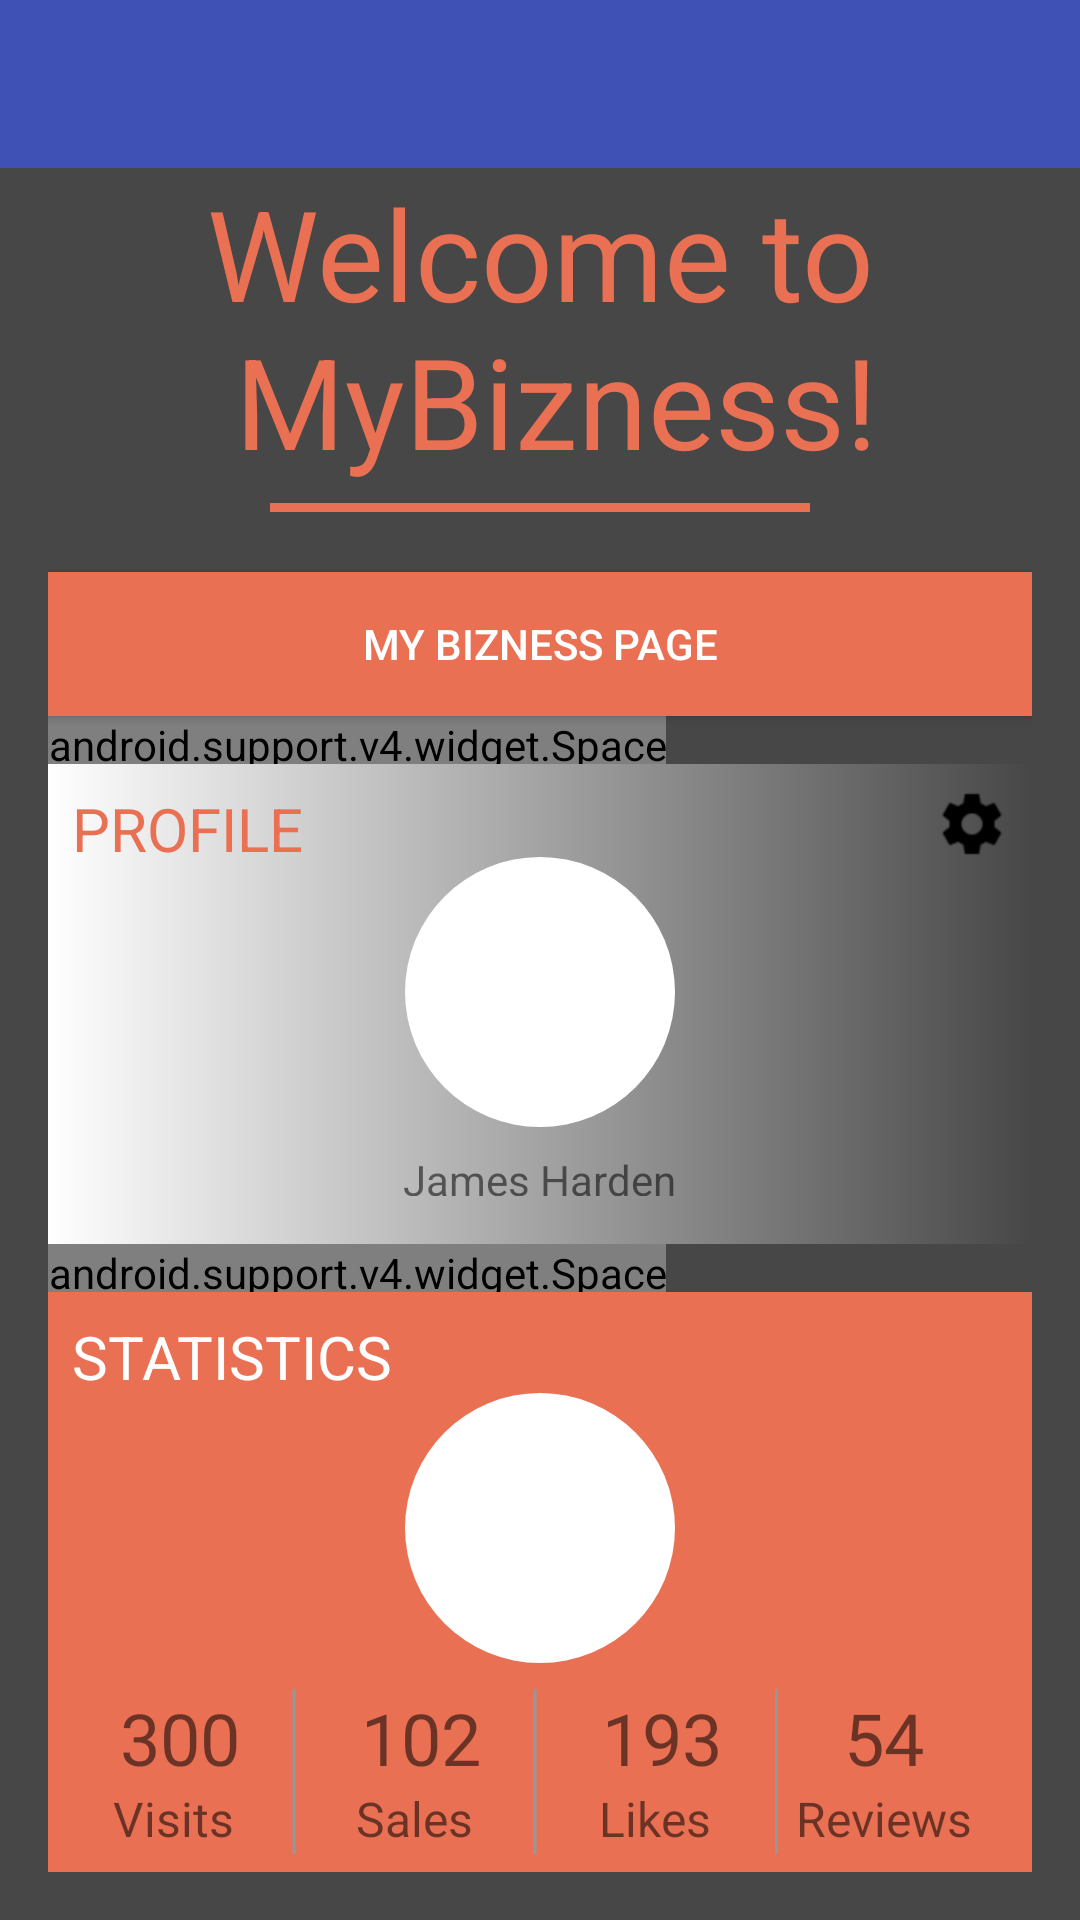

This screen was rendered from an Android layout file. Write that file and the resources it references.
<!-- AndroidManifest.xml: activity theme AppTheme.NoActionBar -->
<!-- res/layout/activity_main.xml -->
<?xml version="1.0" encoding="utf-8"?>
<android.support.v4.widget.DrawerLayout xmlns:android="http://schemas.android.com/apk/res/android"
    xmlns:app="http://schemas.android.com/apk/res-auto"
    xmlns:tools="http://schemas.android.com/tools"
    android:id="@+id/drawer_layout"
    android:layout_width="match_parent"
    android:layout_height="match_parent"
    android:fitsSystemWindows="true"
    tools:openDrawer="end">

    <LinearLayout
        android:layout_width="match_parent"
        android:layout_height="match_parent"
        android:orientation="vertical">
        <include
            layout="@layout/app_bar_main"
            android:layout_width="match_parent"
            android:layout_height="wrap_content" />

        <LinearLayout
            android:layout_width="match_parent"
            android:layout_height="match_parent"
            android:orientation="vertical"
            android:background="@color/default_bg"
            android:paddingRight="@dimen/activity_horizontal_margin"
            android:paddingLeft="@dimen/activity_horizontal_margin"
            android:paddingBottom="@dimen/activity_horizontal_margin">
                <TextView
                    android:layout_width="match_parent"
                    android:layout_height="wrap_content"
                    android:id="@+id/mybizness_text"
                    android:gravity="center_horizontal"
                    android:text="@string/welcome_myBizness"
                    android:textSize="42sp"
                    android:textColor="@color/quetzal_orange"
                    android:drawableBottom="@drawable/welcome_line"
                    android:drawablePadding="6dp"
                    android:paddingBottom="20dp"
                    />
            <Button
                android:layout_width="match_parent"
                android:layout_height="wrap_content"
                android:id="@+id/mybiz_page_button"
                android:background="@color/quetzal_orange"
                android:text="@string/mybizness_page"
                android:textColor="@color/white"
                />
            <android.support.v4.widget.Space
                android:layout_width="wrap_content"
                android:layout_height="@dimen/activity_horizontal_margin" />

            
            <RelativeLayout
                android:layout_width="match_parent"
                android:layout_height="160dp"
                android:id="@+id/main_profile_layout"
                android:background="@drawable/profile_background"
                android:paddingRight="@dimen/spacing_margin"
                android:paddingLeft="@dimen/spacing_margin"
                android:paddingTop="@dimen/spacing_margin"
                android:paddingBottom="@dimen/activity_horizontal_margin"
                android:clickable="true"
                >
                <TextView
                    android:layout_width="wrap_content"
                    android:layout_height="wrap_content"
                    android:text="@string/profile_text"
                    android:textAllCaps="true"
                    android:textSize="20sp"
                    android:textColor="@color/quetzal_orange"/>

                <ImageView
                    android:layout_width="wrap_content"
                    android:layout_height="wrap_content"
                    android:id="@+id/profile_pic_main"
                    android:src="@drawable/profile_pic_container_large"
                    android:layout_centerInParent="true"
                    android:paddingBottom="@dimen/spacing_margin"/>

                <ImageButton
                    android:layout_width="wrap_content"
                    android:layout_height="wrap_content"
                    android:background="@android:color/transparent"
                    android:id="@+id/profile_settings"
                    android:layout_alignParentTop="true"
                    android:layout_alignParentRight="true"
                    android:src="@drawable/ic_settings_black_48dp"/>

                <TextView
                    android:layout_width="wrap_content"
                    android:layout_height="wrap_content"
                    android:id="@+id/user_fullname"
                    android:text="James Harden"
                    android:layout_centerInParent="true"
                    android:layout_below="@id/profile_pic_main"
                    />
            </RelativeLayout>

            <android.support.v4.widget.Space
                android:layout_width="wrap_content"
                android:layout_height="@dimen/activity_horizontal_margin" />

            
            <RelativeLayout
                android:layout_width="match_parent"
                android:layout_height="wrap_content"
                android:paddingRight="@dimen/spacing_margin"
                android:paddingLeft="@dimen/spacing_margin"
                android:paddingTop="@dimen/spacing_margin"
                android:background="@color/quetzal_orange"
                android:paddingBottom="6dp">
                <TextView
                    android:layout_width="wrap_content"
                    android:layout_height="wrap_content"
                    android:text="@string/stats_text"
                    android:textAllCaps="true"
                    android:textSize="20sp"
                    android:textColor="@color/white"/>

                <ImageView
                    android:layout_width="wrap_content"
                    android:layout_height="wrap_content"
                    android:id="@+id/company_stats_pic"
                    android:src="@drawable/profile_pic_container_large"
                    android:layout_alignParentTop="true"
                    android:layout_centerInParent="true"
                    android:paddingBottom="36dp"
                   />

                <LinearLayout
                    android:layout_width="match_parent"
                    android:layout_height="wrap_content"
                    android:layout_alignParentBottom="true"
                    android:orientation="horizontal"
                    >
                    <LinearLayout
                        android:layout_width="wrap_content"
                        android:layout_height="wrap_content"
                        android:layout_weight="1"
                        android:orientation="vertical">
                        <TextView
                            android:layout_width="wrap_content"
                            android:layout_height="wrap_content"
                            android:paddingLeft="@dimen/activity_horizontal_margin"
                            android:id="@+id/visits_num"
                            android:text="300"
                            android:textSize="@dimen/stats_size"
                            />
                        <TextView
                            android:layout_width="wrap_content"
                            android:layout_height="wrap_content"
                            android:layout_gravity="center"
                            android:text="Visits"
                            android:textSize="16sp"/>
                    </LinearLayout>

                    <ImageView
                        android:layout_width="wrap_content"
                        android:layout_height="wrap_content"
                        android:src="@drawable/stats_line"
                        android:layout_weight="1"/>

                    <LinearLayout
                        android:layout_width="wrap_content"
                        android:layout_height="wrap_content"
                        android:layout_weight="1"
                        android:orientation="vertical">
                        <TextView
                            android:layout_width="wrap_content"
                            android:layout_height="wrap_content"
                            android:paddingLeft="@dimen/activity_horizontal_margin"
                            android:id="@+id/sales_num"
                            android:text="102"
                            android:textSize="@dimen/stats_size"
                            />
                        <TextView
                            android:layout_width="wrap_content"
                            android:layout_height="wrap_content"
                            android:text="Sales"
                            android:layout_gravity="center"
                            android:textSize="16sp"/>
                    </LinearLayout>

                    <ImageView
                        android:layout_width="wrap_content"
                        android:layout_height="wrap_content"
                        android:src="@drawable/stats_line"
                        android:layout_weight="1"/>

                    <LinearLayout
                        android:layout_width="wrap_content"
                        android:layout_height="wrap_content"
                        android:layout_weight="1"
                        android:orientation="vertical">
                        <TextView
                            android:layout_width="wrap_content"
                            android:layout_height="wrap_content"
                            android:paddingLeft="@dimen/activity_horizontal_margin"
                            android:id="@+id/likes_num"
                            android:text="193"
                            android:textSize="@dimen/stats_size"
                            />
                        <TextView
                            android:layout_width="wrap_content"
                            android:layout_height="wrap_content"
                            android:text="Likes"
                            android:textSize="16sp"
                            android:layout_gravity="center"/>
                    </LinearLayout>

                    <ImageView
                        android:layout_width="wrap_content"
                        android:layout_height="wrap_content"
                        android:src="@drawable/stats_line"
                        android:layout_weight="1"/>

                    <LinearLayout
                        android:layout_width="wrap_content"
                        android:layout_height="wrap_content"
                        android:layout_weight="1"
                        android:orientation="vertical">
                        <TextView
                            android:layout_width="wrap_content"
                            android:layout_height="wrap_content"
                            android:paddingLeft="@dimen/activity_horizontal_margin"
                            android:id="@+id/reviews_num"
                            android:text="54"
                            android:textSize="@dimen/stats_size"
                            />
                        <TextView
                            android:layout_width="wrap_content"
                            android:layout_height="wrap_content"
                            android:text="Reviews"
                            android:textSize="16sp"/>
                    </LinearLayout>
                </LinearLayout>
            </RelativeLayout>
        </LinearLayout>
    </LinearLayout>

    <android.support.design.widget.NavigationView
        android:id="@+id/nav_view"
        android:layout_width="wrap_content"
        android:layout_height="match_parent"
        android:layout_gravity="start"
        android:fitsSystemWindows="true"
        app:headerLayout="@layout/nav_header_main"
        app:menu="@menu/activity_main_drawer" />
</android.support.v4.widget.DrawerLayout>
<!-- res/layout/app_bar_main.xml (included above) -->
<?xml version="1.0" encoding="utf-8"?>
<android.support.v7.widget.Toolbar xmlns:android="http://schemas.android.com/apk/res/android"
    xmlns:app="http://schemas.android.com/apk/res-auto"
    xmlns:tools="http://schemas.android.com/tools"
    android:id="@+id/toolbar"
    android:layout_width="match_parent"
    android:layout_height="?attr/actionBarSize"
    android:background="?attr/colorPrimary"
    app:popupTheme="@style/AppTheme.PopupOverlay" />
<!-- resources referenced by this layout -->
<resources>
  <color name="default_bg">#474747</color>
  <color name="quetzal_orange">#EA7053</color>
  <color name="white">#FFFFFF</color>
  <dimen name="activity_horizontal_margin">16dp</dimen>
  <dimen name="spacing_margin">8dp</dimen>
  <dimen name="stats_size">24sp</dimen>
  <!-- drawable ic_settings_black_48dp: png bitmap (drawable-hdpi, 673 bytes) -->
  <!-- drawable profile_background (drawable) -->
  <?xml version="1.0" encoding="utf-8"?>
  <shape xmlns:android="http://schemas.android.com/apk/res/android"
      android:shape="rectangle">
  
      <gradient
          android:startColor="@color/white"
          android:endColor="@color/default_bg"
          />
  
  </shape>
  <!-- drawable profile_pic_container_large (drawable) -->
  <?xml version="1.0" encoding="utf-8"?>
  <shape xmlns:android="http://schemas.android.com/apk/res/android"
      android:shape="oval">
  
      <size android:height="@dimen/profile_dimen" android:width="@dimen/profile_dimen" />
      <solid android:color="@color/white"/>
  
  </shape>
  <!-- drawable stats_line (drawable) -->
  <?xml version="1.0" encoding="utf-8"?>
  <shape xmlns:android="http://schemas.android.com/apk/res/android" android:shape="rectangle">
      <solid android:color="@color/plain_grey" />
      <size android:height="55dp" android:width="1dp"/>
  
  </shape>
  <!-- drawable welcome_line (drawable) -->
  <?xml version="1.0" encoding="utf-8"?>
  <shape xmlns:android="http://schemas.android.com/apk/res/android"
      android:shape="rectangle">
  
      <size android:height="3dp" android:width="@dimen/welcome_line_width"/>
      <solid android:color="@color/quetzal_orange"/>
  
  </shape>
  <string name="mybizness_page">MY BIZNESS PAGE</string>
  <string name="profile_text">Profile</string>
  <string name="stats_text">Statistics</string>
  <string name="welcome_myBizness">Welcome to\n MyBizness!</string>
  <style name="AppTheme.PopupOverlay" parent="ThemeOverlay.AppCompat.Light" />
  <style name="AppTheme.NoActionBar">
          <item name="windowActionBar">false</item>
          <item name="windowNoTitle">true</item>
      </style>
  <dimen name="profile_dimen">90dp</dimen>
  <color name="plain_grey">#95989A</color>
  <dimen name="welcome_line_width">180dp</dimen>
</resources>
